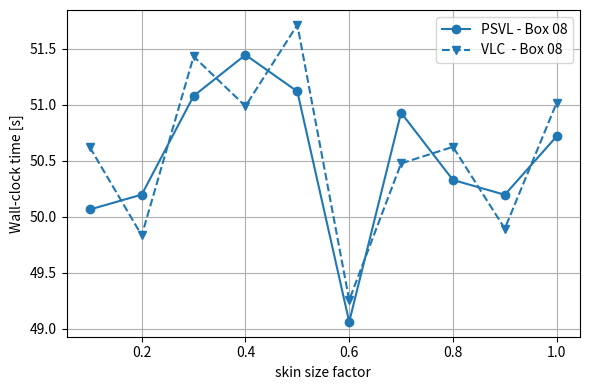
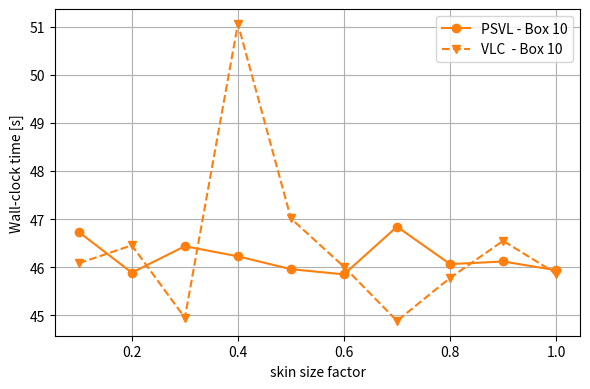
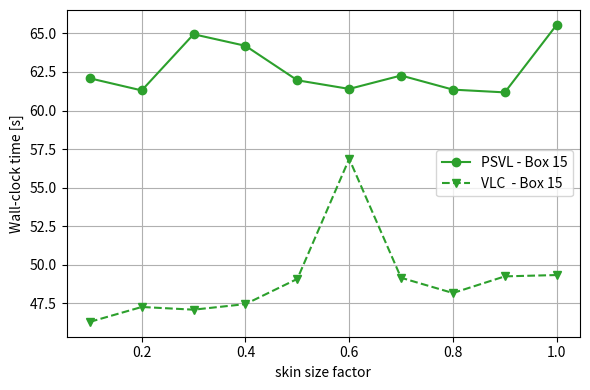
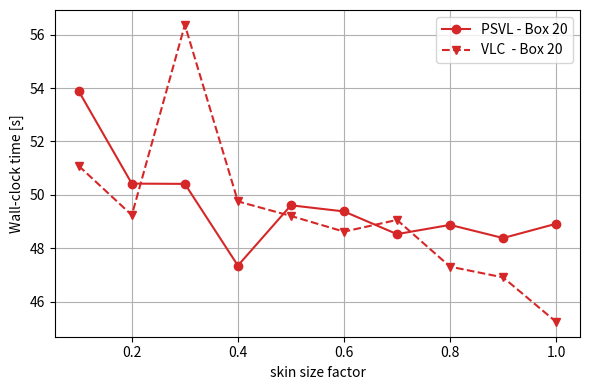

The matplotlib source for these figures, in order:
import matplotlib.pyplot as plt

# =======================
# X-Achse
# =======================
x = [0.1, 0.2, 0.3, 0.4, 0.5, 0.6, 0.7, 0.8, 0.9, 1.0]

# =======================
# WALL CLOCK — AVG
# =======================
psvl_box08 = [50.0654, 50.1982, 51.0794, 51.4464, 51.1196, 49.0618, 50.93,   50.3292, 50.1968, 50.7188]
psvl_box10 = [46.732,  45.8874, 46.4364, 46.2264, 45.9586, 45.8518, 46.8426, 46.0648, 46.119,  45.938]
psvl_box15 = [62.085,  61.3008, 64.941,  64.191,  61.9578, 61.3988, 62.267,  61.3524, 61.174,  65.5498]
psvl_box20 = [53.8836, 50.4206, 50.411,  47.3458, 49.6074, 49.3776, 48.5266, 48.8732, 48.38,   48.9154]

vlc_box08  = [50.6198, 49.8338, 51.432,  50.9884, 51.7144, 49.2562, 50.4764, 50.625,  49.8948, 51.0182]
vlc_box10  = [46.0822, 46.4554, 44.9498, 51.0562, 47.0124, 46.0086, 44.8852, 45.7774, 46.5482, 45.8684]
vlc_box15  = [46.3038, 47.2692, 47.0936, 47.456,  49.0888, 56.8672, 49.1612, 48.173,  49.2522, 49.3382]
vlc_box20  = [51.0836, 49.239,  56.3742, 49.7538, 49.2078, 48.6194, 49.0594, 47.3064, 46.9042, 45.2362]

# =======================
# Farben: pro Box-Länge eine Farbe
# =======================
colors = {
    "Box_length_08": "#1f77b4",
    "Box_length_10": "#ff7f0e",
    "Box_length_15": "#2ca02c",
    "Box_length_20": "#d62728",
}

def plot_box(box_label, psvl, vlc, color, filename):
    plt.figure(figsize=(6, 4))
    plt.plot(x, psvl, marker='o', linestyle='-',  color=color, label=f'PSVL - {box_label}')
    plt.plot(x, vlc,  marker='v', linestyle='--', color=color, label=f'VLC  - {box_label}')
    plt.xlabel("skin size factor")
    plt.ylabel("Wall-clock time [s]")
    plt.grid(True)
    plt.legend()
    plt.tight_layout()
    plt.savefig(filename, bbox_inches="tight")
    plt.show()
    plt.close()

# =======================
# 4 Diagramme (je Box size)
# =======================
plot_box("Box 08", psvl_box08, vlc_box08, colors["Box_length_08"], "wall_clock_box08.pdf")
plot_box("Box 10", psvl_box10, vlc_box10, colors["Box_length_10"], "wall_clock_box10.pdf")
plot_box("Box 15", psvl_box15, vlc_box15, colors["Box_length_15"], "wall_clock_box15.pdf")
plot_box("Box 20", psvl_box20, vlc_box20, colors["Box_length_20"], "wall_clock_box20.pdf")
